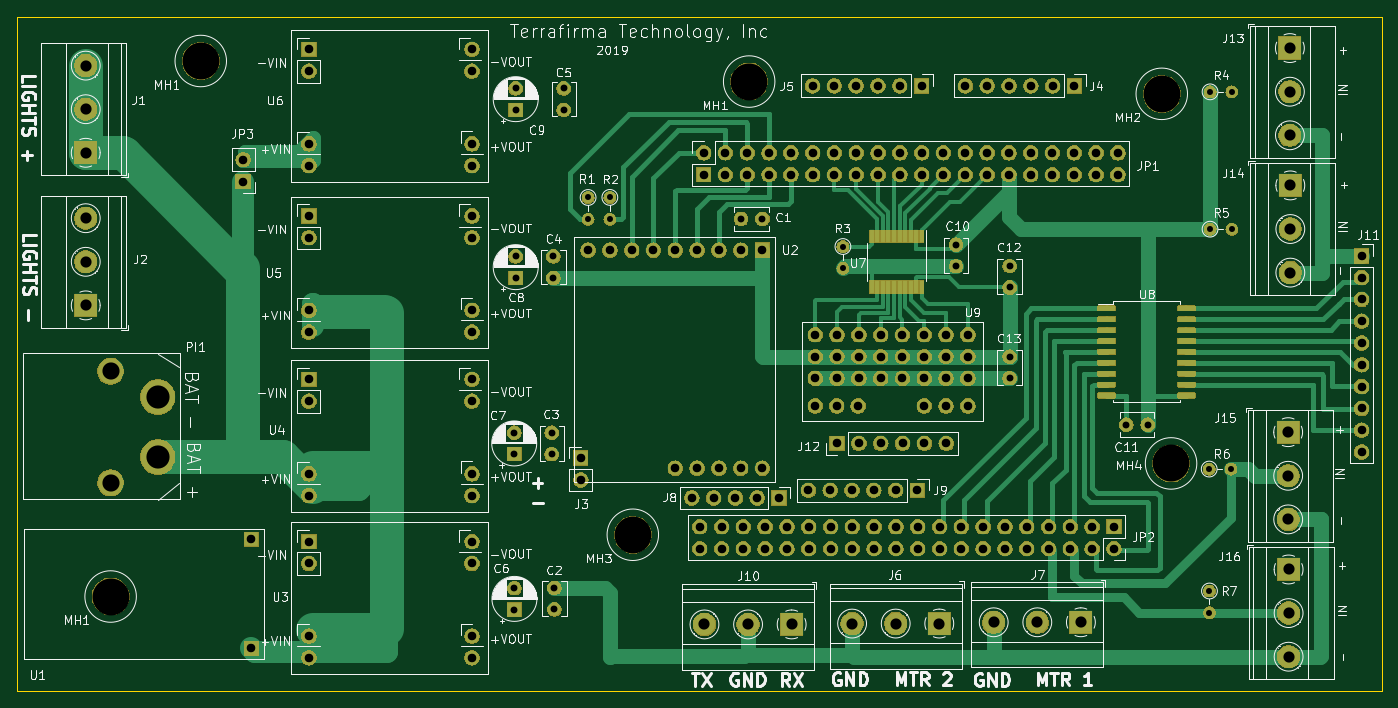
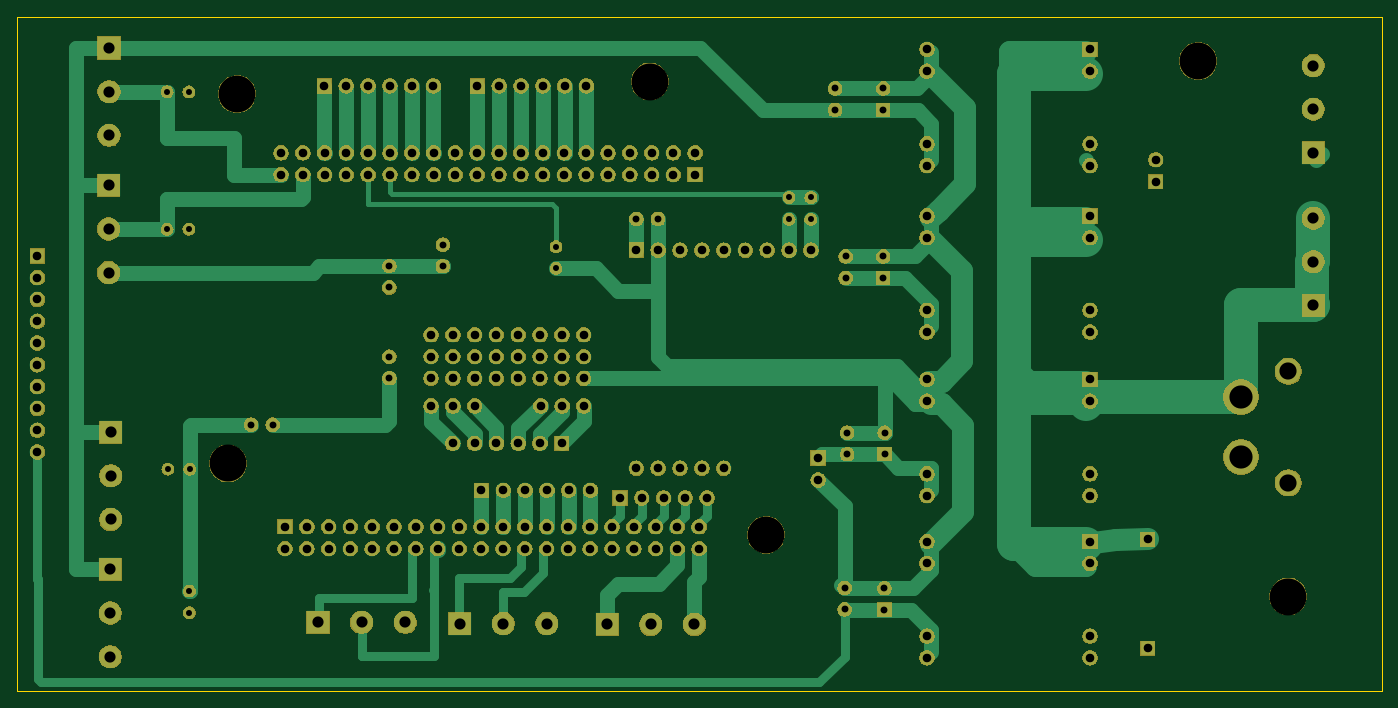
Circuit board: 10 layer files. Board 159.0 x 78.5 mm.
- bottom_copper: Robot-B_Cu.gbr (21380 bytes)
- bottom_mask: Robot-B_Mask.gbr (253249 bytes)
- paste: Robot-B_Paste.gbr (499 bytes)
- bottom_silk: Robot-B_SilkS.gbr (500 bytes)
- outline: Robot-Edge_Cuts.gbr (728 bytes)
- top_copper: Robot-F_Cu.gbr (56282 bytes)
- top_mask: Robot-F_Mask.gbr (270453 bytes)
- paste: Robot-F_Paste.gbr (32172 bytes)
- top_silk: Robot-F_SilkS.gbr (106750 bytes)
- drill: Robot.drl (4806 bytes)

=== bottom_copper: Robot-B_Cu.gbr (21380 bytes, source omitted) ===
=== bottom_mask: Robot-B_Mask.gbr (253249 bytes, source omitted) ===
=== paste: Robot-B_Paste.gbr ===
G04 #@! TF.GenerationSoftware,KiCad,Pcbnew,(5.1.4-0-10_14)*
G04 #@! TF.CreationDate,2019-10-14T13:10:31-04:00*
G04 #@! TF.ProjectId,Robot,526f626f-742e-46b6-9963-61645f706362,rev?*
G04 #@! TF.SameCoordinates,Original*
G04 #@! TF.FileFunction,Paste,Bot*
G04 #@! TF.FilePolarity,Positive*
%FSLAX46Y46*%
G04 Gerber Fmt 4.6, Leading zero omitted, Abs format (unit mm)*
G04 Created by KiCad (PCBNEW (5.1.4-0-10_14)) date 2019-10-14 13:10:31*
%MOMM*%
%LPD*%
G04 APERTURE LIST*
G04 APERTURE END LIST*
M02*

=== bottom_silk: Robot-B_SilkS.gbr ===
G04 #@! TF.GenerationSoftware,KiCad,Pcbnew,(5.1.4-0-10_14)*
G04 #@! TF.CreationDate,2019-10-14T13:10:31-04:00*
G04 #@! TF.ProjectId,Robot,526f626f-742e-46b6-9963-61645f706362,rev?*
G04 #@! TF.SameCoordinates,Original*
G04 #@! TF.FileFunction,Legend,Bot*
G04 #@! TF.FilePolarity,Positive*
%FSLAX46Y46*%
G04 Gerber Fmt 4.6, Leading zero omitted, Abs format (unit mm)*
G04 Created by KiCad (PCBNEW (5.1.4-0-10_14)) date 2019-10-14 13:10:31*
%MOMM*%
%LPD*%
G04 APERTURE LIST*
G04 APERTURE END LIST*
M02*

=== outline: Robot-Edge_Cuts.gbr ===
G04 #@! TF.GenerationSoftware,KiCad,Pcbnew,(5.1.4-0-10_14)*
G04 #@! TF.CreationDate,2019-10-14T13:10:31-04:00*
G04 #@! TF.ProjectId,Robot,526f626f-742e-46b6-9963-61645f706362,rev?*
G04 #@! TF.SameCoordinates,Original*
G04 #@! TF.FileFunction,Profile,NP*
%FSLAX46Y46*%
G04 Gerber Fmt 4.6, Leading zero omitted, Abs format (unit mm)*
G04 Created by KiCad (PCBNEW (5.1.4-0-10_14)) date 2019-10-14 13:10:31*
%MOMM*%
%LPD*%
G04 APERTURE LIST*
%ADD10C,0.050000*%
G04 APERTURE END LIST*
D10*
X-64000000Y-64000000D02*
X1000000Y-64000000D01*
X-64000000Y14500000D02*
X-64000000Y-64000000D01*
X95000000Y-64000000D02*
X1000000Y-64000000D01*
X95000000Y14500000D02*
X95000000Y-64000000D01*
X-64000000Y14500000D02*
X95000000Y14500000D01*
M02*

=== top_copper: Robot-F_Cu.gbr (56282 bytes, source omitted) ===
=== top_mask: Robot-F_Mask.gbr (270453 bytes, source omitted) ===
=== paste: Robot-F_Paste.gbr (32172 bytes, source omitted) ===
=== top_silk: Robot-F_SilkS.gbr (106750 bytes, source omitted) ===
=== drill: Robot.drl ===
M48
; DRILL file {KiCad (5.1.4-0-10_14)} date Monday, October 14, 2019 at 01:11:28 PM
; FORMAT={-:-/ absolute / inch / decimal}
; #@! TF.CreationDate,2019-10-14T13:11:28-04:00
; #@! TF.GenerationSoftware,Kicad,Pcbnew,(5.1.4-0-10_14)
FMAT,2
INCH
T1C0.0276
T2C0.0315
T3C0.0394
T4C0.0512
T5C0.0787
T6C0.1063
T7C0.1693
%
G90
G05
T1
X2.9488Y-1.502
X3.0488Y-1.502
X2.9501Y-2.0613
X2.9501Y-2.1613
X0.0997Y-0.2562
X0.0997Y-0.3562
X0.1995Y-0.2558
X0.1995Y-0.3558
X2.9528Y0.2283
X3.0528Y0.2283
X1.2686Y-0.4811
X1.2686Y-0.5811
X2.9528Y-0.4016
X3.0528Y-0.4016
T2
X1.7874Y-0.4724
X1.7874Y-0.5709
X2.0335Y-0.5706
X2.0335Y-0.669
X-0.0596Y-0.6249
X-0.0118Y0.1457
X2.0334Y-0.986
X2.0334Y-1.0844
X-0.0118Y0.2441
X-0.2392Y-1.3352
X-0.2392Y-1.4336
X-0.2323Y-0.5265
X-0.2323Y-0.6249
X-0.2382Y-2.0483
X-0.2382Y-2.1467
X2.6671Y-1.2984
X0.8012Y-0.3543
X2.5687Y-1.2984
X0.8996Y-0.3543
X-0.0552Y-2.0471
X-0.0552Y-2.1455
X-0.0669Y-1.3352
X-0.0669Y-1.4336
X-0.2323Y0.2441
X-0.2323Y0.1457
X-0.0596Y-0.5265
T3
X-1.1811Y-0.3407
X-1.1811Y-0.4407
X-1.1811Y-0.7738
X-1.1811Y-0.8738
X-0.4331Y-0.3407
X-0.4331Y-0.4407
X-0.4331Y-0.7738
X-0.4331Y-0.8738
X0.5754Y-1.6345
X0.6754Y-1.6345
X0.7754Y-1.6345
X0.8754Y-1.6345
X0.9754Y-1.6345
X-1.1811Y-1.8346
X-1.1811Y-1.9346
X-1.1811Y-2.2677
X-1.1811Y-2.3677
X-0.4331Y-1.8346
X-0.4331Y-1.9346
X-0.4331Y-2.2677
X-0.4331Y-2.3677
X-1.1811Y-1.0906
X-1.1811Y-1.1906
X-1.1811Y-1.5236
X-1.1811Y-1.6236
X-0.4331Y-1.0906
X-0.4331Y-1.1906
X-0.4331Y-1.5236
X-0.4331Y-1.6236
X3.6476Y-0.5236
X3.6476Y-0.6236
X3.6476Y-0.7236
X3.6476Y-0.8236
X3.6476Y-0.9236
X3.6476Y-1.0236
X3.6476Y-1.1236
X3.6476Y-1.2236
X3.6476Y-1.3236
X3.6476Y-1.4236
X1.1291Y0.2559
X1.2291Y0.2559
X1.3291Y0.2559
X1.4291Y0.2559
X1.5291Y0.2559
X1.6291Y0.2559
X-1.4823Y-0.0831
X-1.4823Y-0.1831
X1.2421Y-1.3839
X0.0659Y-1.452
X0.0659Y-1.552
X0.6299Y-0.0512
X0.6299Y-0.1512
X0.7299Y-0.0512
X0.7299Y-0.1512
X0.8299Y-0.0512
X0.8299Y-0.1512
X0.9299Y-0.0512
X0.9299Y-0.1512
X1.0299Y-0.0512
X1.0299Y-0.1512
X1.1299Y-0.0512
X1.1299Y-0.1512
X1.2299Y-0.0512
X1.2299Y-0.1512
X1.3299Y-0.0512
X1.3299Y-0.1512
X1.4299Y-0.0512
X1.4299Y-0.1512
X1.5299Y-0.0512
X1.5299Y-0.1512
X1.6299Y-0.0512
X1.6299Y-0.1512
X1.7299Y-0.0512
X1.7299Y-0.1512
X1.8299Y-0.0512
X1.8299Y-0.1512
X1.9299Y-0.0512
X1.9299Y-0.1512
X2.0299Y-0.0512
X2.0299Y-0.1512
X2.1299Y-0.0512
X2.1299Y-0.1512
X2.2299Y-0.0512
X2.2299Y-0.1512
X2.3299Y-0.0512
X2.3299Y-0.1512
X2.4299Y-0.0512
X2.4299Y-0.1512
X2.5299Y-0.0512
X2.5299Y-0.1512
X-1.4449Y-1.8248
X1.5421Y-1.3839
X-1.4449Y-2.3248
X1.3421Y-1.3839
X1.4421Y-1.3839
X1.6421Y-1.3839
X1.7421Y-1.3839
X1.1103Y-1.5992
X1.2103Y-1.5992
X1.3103Y-1.5992
X1.4103Y-1.5992
X1.5103Y-1.5992
X1.6103Y-1.5992
X0.0996Y-0.498
X0.1996Y-0.498
X0.2996Y-0.498
X1.1417Y-1.0858
X1.1417Y-0.8858
X1.1417Y-0.9858
X1.1417Y-1.2118
X1.2402Y-1.2118
X1.2417Y-0.8858
X1.2417Y-0.9858
X1.2417Y-1.0858
X1.3386Y-1.2118
X1.3417Y-0.8858
X1.3417Y-0.9858
X1.3417Y-1.0858
X1.4417Y-0.8858
X1.4417Y-0.9858
X1.4417Y-1.0858
X1.5417Y-0.8858
X1.5417Y-0.9858
X1.5417Y-1.0858
X1.6417Y-0.8858
X1.6417Y-0.9858
X1.6417Y-1.0858
X1.6417Y-1.2118
X1.7417Y-0.8858
X1.7417Y-0.9858
X1.7417Y-1.0858
X1.7417Y-1.2118
X1.8417Y-0.8858
X1.8417Y-0.9858
X1.8417Y-1.0858
X1.8417Y-1.2118
X0.6118Y-1.7665
X0.6118Y-1.8665
X0.7118Y-1.7665
X0.7118Y-1.8665
X0.8118Y-1.7665
X0.8118Y-1.8665
X0.9118Y-1.7665
X0.9118Y-1.8665
X1.0118Y-1.7665
X1.0118Y-1.8665
X1.1118Y-1.7665
X1.1118Y-1.8665
X1.2118Y-1.7665
X1.2118Y-1.8665
X1.3118Y-1.7665
X1.3118Y-1.8665
X1.4118Y-1.7665
X1.4118Y-1.8665
X1.5118Y-1.7665
X1.5118Y-1.8665
X0.3996Y-0.498
X0.4996Y-0.498
X0.4996Y-1.498
X0.5996Y-0.498
X0.5996Y-1.498
X0.6996Y-0.498
X0.6996Y-1.498
X0.7996Y-0.498
X0.7996Y-1.498
X1.8118Y-1.7665
X0.8996Y-0.498
X0.8996Y-1.498
X-1.1811Y0.4232
X-1.1811Y0.3232
X-1.1811Y-0.0098
X-1.1811Y-0.1098
X-0.4331Y0.4232
X1.9307Y0.2559
X1.6118Y-1.7665
X1.6118Y-1.8665
X1.7118Y-1.7665
X1.7118Y-1.8665
X1.8118Y-1.8665
X1.9118Y-1.7665
X1.9118Y-1.8665
X2.0118Y-1.7665
X2.0118Y-1.8665
X2.1118Y-1.7665
X2.1118Y-1.8665
X2.2118Y-1.7665
X2.2118Y-1.8665
X2.3118Y-1.7665
X2.3118Y-1.8665
X2.4118Y-1.7665
X2.4118Y-1.8665
X2.5118Y-1.7665
X2.5118Y-1.8665
X1.8307Y0.2559
X-0.4331Y0.3232
X2.0307Y0.2559
X2.2307Y0.2559
X-0.4331Y-0.0098
X-0.4331Y-0.1098
X2.1307Y0.2559
X2.3307Y0.2559
T4
X3.313Y-1.9626
X3.313Y-2.1626
X3.313Y-2.3626
X3.3189Y0.4291
X-2.2047Y-0.3512
X3.3189Y0.2291
X3.3189Y0.0291
X-2.2047Y0.3488
X-2.2047Y0.1488
X-2.2047Y-0.0512
X1.9602Y-2.2047
X2.1602Y-2.2047
X2.3602Y-2.2047
X0.6335Y-2.2146
X0.8335Y-2.2146
X1.0335Y-2.2146
X-2.2047Y-0.5512
X-2.2047Y-0.7512
X3.311Y-1.3327
X3.311Y-1.5327
X3.311Y-1.7327
X3.3209Y-0.2008
X3.3209Y-0.4008
X3.3209Y-0.6008
X1.3106Y-2.2106
X1.5106Y-2.2106
X1.7106Y-2.2106
T5
X-2.0906Y-1.0531
X-2.0906Y-1.565
T6
X-1.874Y-1.1713
X-1.874Y-1.4469
T7
X2.7312Y0.2193
X2.7739Y-1.4761
X-1.6771Y0.3699
X0.3048Y-1.8033
X-2.0906Y-2.0866
X0.8386Y0.2756
T0
M30

